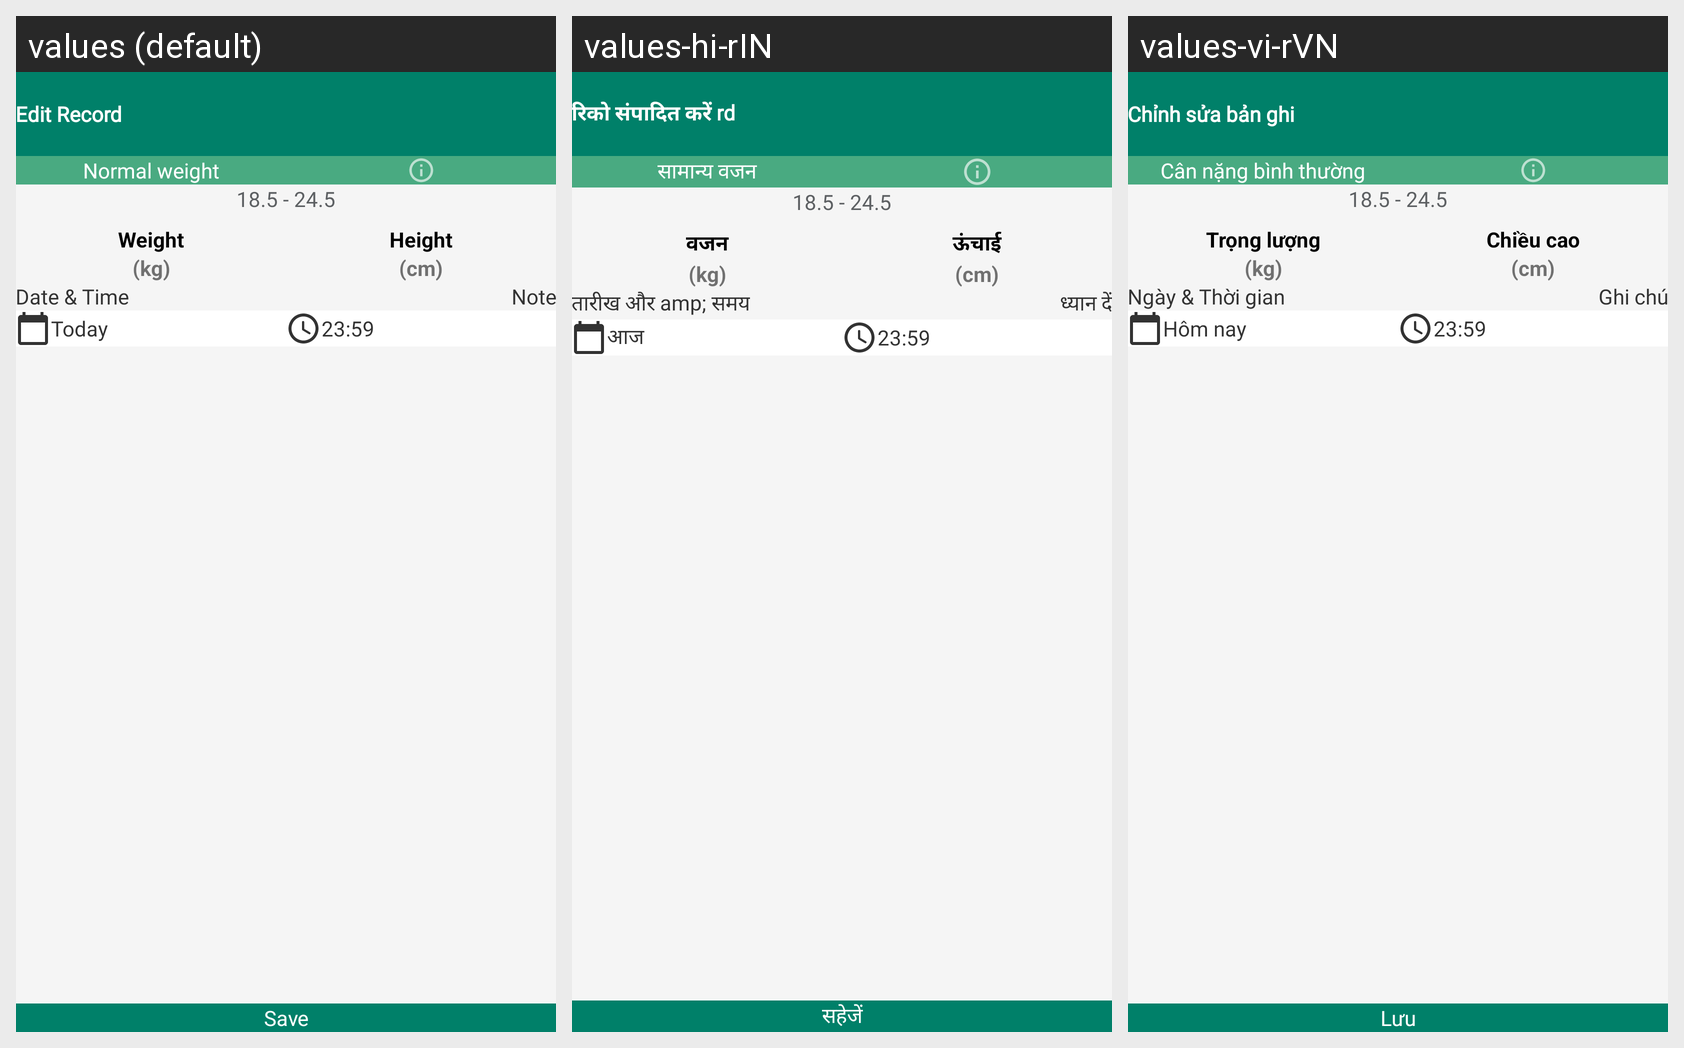

For this localized Android screen grid, give each drawn string resource with its value in every locale shown.
Android screen res/layout/activity_edit_add_bmi.xml rendered under 3 locales, left to right: values (default), values-hi-rIN, values-vi-rVN. Device: Nexus 5 (rendered at 1080×1920; each locale shown at half size, 540×960, under a caption strip naming it); theme Theme.TrackerApp.
Strings drawn on this screen, with the default value and each locale's value (text and hints the layout hard-codes, and strings that could not be matched under every locale, appear in the picture but are not listed):

txt_bmi_type_2
  values: Normal weight
  values-hi-rIN: सामान्य वजन
  values-vi-rVN: Cân nặng bình thường

txt_weight
  values: Weight
  values-hi-rIN: वजन
  values-vi-rVN: Trọng lượng

txt_height
  values: Height
  values-hi-rIN: ऊंचाई
  values-vi-rVN: Chiều cao

txt_save
  values: Save
  values-hi-rIN: सहेजें
  values-vi-rVN: Lưu

txt_edit_record
  values: Edit Record
  values-hi-rIN: रिको संपादित करें rd
  values-vi-rVN: Chỉnh sửa bản ghi

txt_date_time
  values: Date & Time
  values-hi-rIN: तारीख और amp; समय
  values-vi-rVN: Ngày & Thời gian

txt_note
  values: Note
  values-hi-rIN: ध्यान दें
  values-vi-rVN: Ghi chú

txt_today
  values: Today
  values-hi-rIN: आज
  values-vi-rVN: Hôm nay
